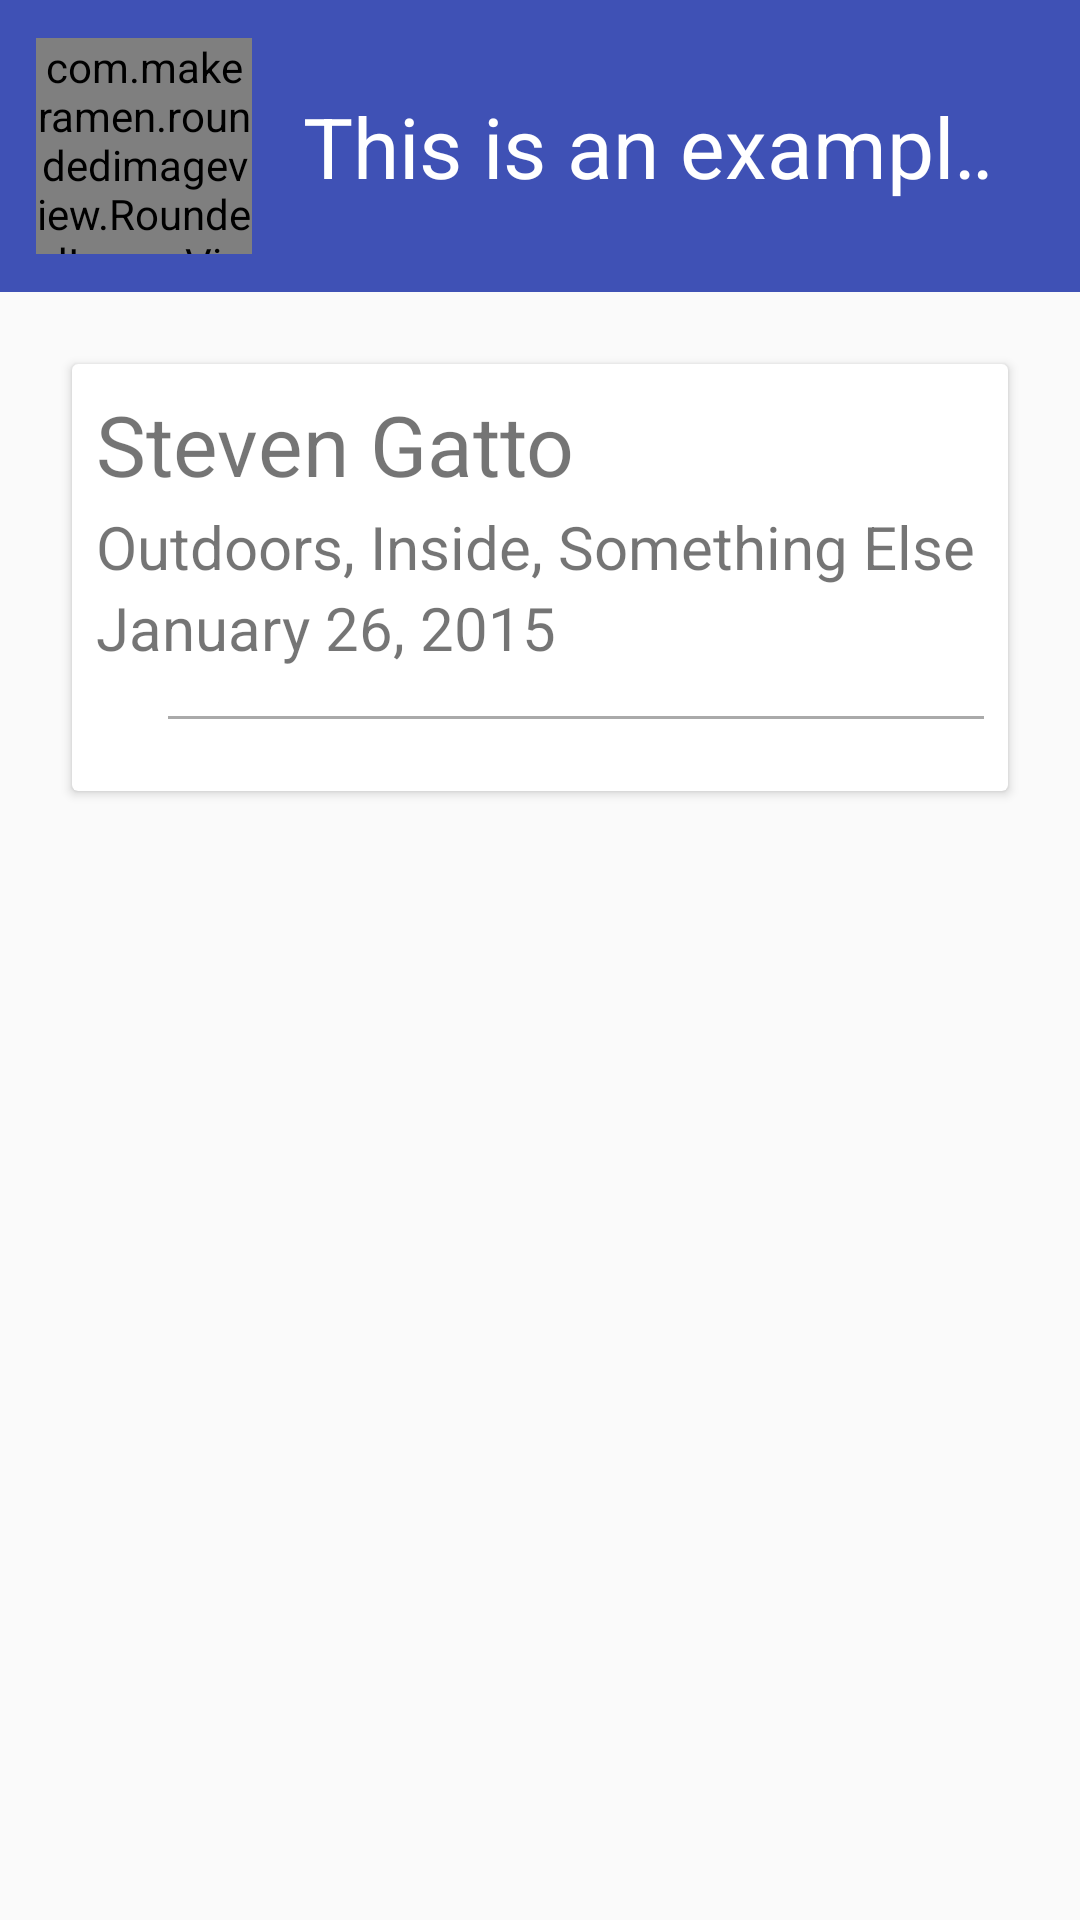

Layout XML and referenced resources for this Android screen:
<!-- AndroidManifest.xml: application theme FastReaches.Theme -->
<!-- res/layout/activity_course_single.xml -->
<RelativeLayout xmlns:android="http://schemas.android.com/apk/res/android"
    xmlns:app="http://schemas.android.com/apk/res-auto"
    xmlns:tools="http://schemas.android.com/tools"
    android:layout_width="match_parent"
    android:layout_height="match_parent"
    tools:context="com.cs410.android.ui.CourseSingleActivity">

    <RelativeLayout
        android:id="@+id/single_course_header"
        android:layout_width="match_parent"
        android:layout_height="wrap_content"
        android:padding="12dp"
        android:background="#3F51B5">

        <com.makeramen.roundedimageview.RoundedImageView
            android:id="@+id/single_course_icon"
            android:layout_width="72dp"
            android:layout_height="72dp"
            android:layout_centerVertical="true"
            android:layout_alignParentStart="true"
            android:layout_centerHorizontal="true"
            app:riv_border_color="#3F51B5"
            app:riv_border_width="2dip"
            app:riv_oval="true"/>

        <TextView
            android:id="@+id/single_course_title"
            android:layout_width="match_parent"
            android:layout_height="wrap_content"
            android:layout_toEndOf="@id/single_course_icon"
            android:maxLines="1"
            android:ellipsize="marquee"
            android:gravity="center"
            android:paddingTop="18dp"
            android:paddingBottom="18dp"
            android:paddingEnd="12dp"
            android:paddingStart="12dp"
            android:text="This is an example title"
            android:textColor="@android:color/white"
            android:textSize="28sp" />

    </RelativeLayout>

    <ScrollView
        android:layout_width="match_parent"
        android:layout_height="match_parent"
        android:layout_below="@id/single_course_header">

        <android.support.v7.widget.CardView
            android:layout_width="match_parent"
            android:layout_height="wrap_content"
            android:layout_marginTop="24dp"
            android:layout_marginStart="24dp"
            android:layout_marginEnd="24dp"
            android:layout_marginBottom="24dp">

            <RelativeLayout
                android:layout_width="match_parent"
                android:layout_height="wrap_content"
                android:padding="8dp">

                <TextView
                    android:id="@+id/single_course_author"
                    android:text="Steven Gatto"
                    android:layout_width="match_parent"
                    android:layout_height="wrap_content"
                    android:textSize="28sp"/>

                <TextView
                    android:id="@+id/single_course_category"
                    android:text="Outdoors, Inside, Something Else"
                    android:layout_width="match_parent"
                    android:layout_height="wrap_content"
                    android:layout_below="@id/single_course_author"
                    android:layout_marginTop="2dp"
                    android:textSize="20sp"/>

                <TextView
                    android:id="@+id/single_course_date"
                    android:text="January 26, 2015"
                    android:layout_width="match_parent"
                    android:layout_height="wrap_content"
                    android:layout_below="@id/single_course_category"
                    android:textSize="20sp"/>

                <View
                    android:id="@+id/single_course_divider"
                    android:layout_width="match_parent"
                    android:layout_height="1dp"
                    android:layout_below="@id/single_course_date"
                    android:background="@android:color/darker_gray"
                    android:layout_marginTop="16dp"
                    android:layout_marginStart="24dp"/>

                
                <LinearLayout
                    android:id="@+id/single_course_lesson_list_parent"
                    android:layout_width="match_parent"
                    android:layout_height="match_parent"
                    android:layout_below="@id/single_course_divider"
                    android:layout_marginTop="16dp"
                    android:orientation="vertical"/>

            </RelativeLayout>

        </android.support.v7.widget.CardView>

    </ScrollView>

</RelativeLayout>
<!-- resources referenced by this layout -->
<resources>
  <style name="FastReaches.Theme" parent="Theme.AppCompat.Light.DarkActionBar">
          <item name="android:actionBarStyle">@style/ActionBarAppTheme</item>
          <item name="actionBarStyle">@style/ActionBarAppTheme</item>
          <item name="android:windowActionBar">false</item>
          <item name="windowActionBar">false</item>
          <item name="drawerArrowStyle">@style/ActionBarAppTheme.DrawerArrowStyle</item>
      </style>
  <style name="ActionBarAppTheme" parent="@style/ThemeOverlay.AppCompat.Dark.ActionBar">
          <item name="android:background">@color/action_bar</item>
          <item name="background">@color/action_bar</item> 
  
          <item name="android:titleTextStyle">@style/ActionBarAppTheme.TitleTextStyle</item>
          <item name="titleTextStyle">@style/ActionBarAppTheme.TitleTextStyle</item> 
  
          <item name="android:displayOptions">showHome|homeAsUp|showTitle</item>
          <item name="displayOptions">showHome|homeAsUp|showTitle</item> 
  
          
          <item name="android:icon">@android:color/transparent</item>
          <item name="icon">@android:color/transparent</item> 
      </style>
  <style name="ActionBarAppTheme.DrawerArrowStyle" parent="Widget.AppCompat.DrawerArrowToggle">
          <item name="color">@android:color/white</item>
      </style>
  <color name="action_bar">#810081</color>
  <style name="ActionBarAppTheme.TitleTextStyle" parent="@style/TextAppearance.AppCompat">
          <item name="android:textColor">@android:color/white</item>
          <item name="android:textStyle">bold</item>
      </style>
</resources>
